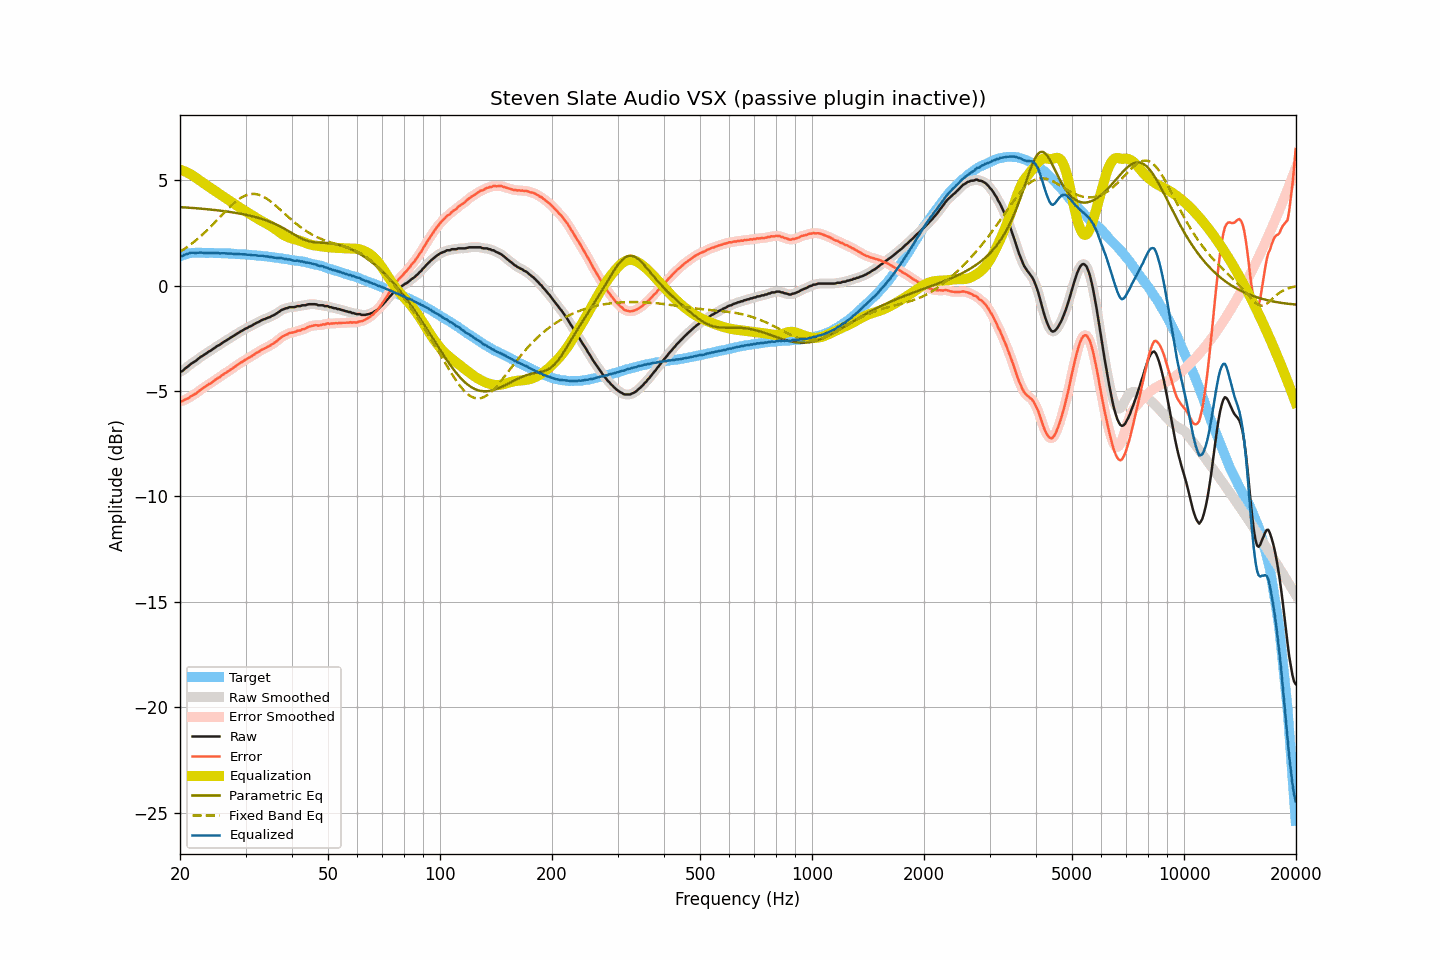

Values plotted in this chart, from the file beside it:
frequency, raw, smoothed, error, error_smoothed, equalization, parametric_eq, fixed_band_eq, equalized_raw, equalized_smoothed, target
20.00, -4.09, -4.10, -5.47, -5.48, 5.50, 3.72, 1.60, 1.41, 1.40, 1.38
20.20, -4.08, -4.06, -5.49, -5.47, 5.47, 3.71, 1.65, 1.40, 1.41, 1.41
20.40, -4.03, -4.01, -5.47, -5.45, 5.45, 3.71, 1.70, 1.42, 1.43, 1.44
20.61, -3.95, -3.96, -5.41, -5.43, 5.41, 3.70, 1.75, 1.46, 1.45, 1.46
20.81, -3.89, -3.89, -5.38, -5.39, 5.38, 3.70, 1.80, 1.49, 1.49, 1.49
21.02, -3.84, -3.83, -5.36, -5.34, 5.34, 3.69, 1.86, 1.51, 1.51, 1.52
21.23, -3.77, -3.77, -5.30, -5.30, 5.30, 3.69, 1.91, 1.53, 1.53, 1.53
21.44, -3.71, -3.71, -5.25, -5.25, 5.26, 3.68, 1.97, 1.55, 1.55, 1.54
21.66, -3.66, -3.66, -5.21, -5.21, 5.21, 3.68, 2.03, 1.55, 1.55, 1.55
21.87, -3.61, -3.61, -5.16, -5.16, 5.16, 3.67, 2.09, 1.55, 1.55, 1.55
22.09, -3.57, -3.56, -5.13, -5.11, 5.11, 3.67, 2.15, 1.54, 1.55, 1.56
22.31, -3.50, -3.50, -5.05, -5.06, 5.05, 3.66, 2.22, 1.55, 1.55, 1.56
22.54, -3.44, -3.44, -5.00, -5.00, 5.00, 3.65, 2.28, 1.56, 1.56, 1.56
22.76, -3.38, -3.38, -4.93, -4.94, 4.94, 3.65, 2.35, 1.57, 1.56, 1.56
22.99, -3.34, -3.33, -4.88, -4.88, 4.89, 3.64, 2.42, 1.55, 1.56, 1.55
23.22, -3.29, -3.29, -4.83, -4.83, 4.84, 3.63, 2.49, 1.55, 1.55, 1.54
23.45, -3.24, -3.24, -4.78, -4.78, 4.78, 3.63, 2.56, 1.55, 1.55, 1.54
23.69, -3.19, -3.19, -4.73, -4.73, 4.73, 3.62, 2.63, 1.54, 1.55, 1.54
23.92, -3.13, -3.14, -4.67, -4.68, 4.68, 3.61, 2.71, 1.55, 1.54, 1.54
24.16, -3.10, -3.09, -4.65, -4.64, 4.63, 3.60, 2.78, 1.53, 1.54, 1.55
24.40, -3.04, -3.04, -4.59, -4.59, 4.58, 3.60, 2.86, 1.54, 1.54, 1.55
24.65, -2.99, -2.99, -4.53, -4.53, 4.53, 3.59, 2.94, 1.54, 1.54, 1.54
24.89, -2.94, -2.93, -4.48, -4.47, 4.48, 3.58, 3.02, 1.54, 1.55, 1.54
25.14, -2.88, -2.89, -4.42, -4.42, 4.43, 3.57, 3.10, 1.55, 1.54, 1.54
25.39, -2.84, -2.84, -4.37, -4.37, 4.37, 3.56, 3.18, 1.54, 1.54, 1.54
25.65, -2.80, -2.79, -4.33, -4.32, 4.32, 3.55, 3.26, 1.52, 1.53, 1.54
25.91, -2.74, -2.74, -4.26, -4.27, 4.27, 3.54, 3.34, 1.53, 1.53, 1.53
26.16, -2.69, -2.69, -4.21, -4.21, 4.22, 3.53, 3.42, 1.53, 1.53, 1.52
26.43, -2.64, -2.64, -4.16, -4.16, 4.17, 3.52, 3.50, 1.53, 1.53, 1.52
26.69, -2.60, -2.59, -4.12, -4.12, 4.12, 3.51, 3.58, 1.52, 1.52, 1.52
26.96, -2.55, -2.55, -4.07, -4.07, 4.07, 3.50, 3.65, 1.52, 1.52, 1.52
27.23, -2.50, -2.50, -4.02, -4.02, 4.01, 3.49, 3.73, 1.52, 1.51, 1.52
27.50, -2.45, -2.45, -3.97, -3.97, 3.96, 3.48, 3.80, 1.51, 1.51, 1.52
27.77, -2.41, -2.40, -3.91, -3.91, 3.91, 3.47, 3.87, 1.50, 1.51, 1.51
28.05, -2.36, -2.36, -3.86, -3.86, 3.86, 3.45, 3.94, 1.50, 1.50, 1.50
28.33, -2.31, -2.31, -3.80, -3.81, 3.81, 3.44, 4.00, 1.50, 1.50, 1.49
28.62, -2.26, -2.26, -3.75, -3.75, 3.76, 3.43, 4.06, 1.50, 1.49, 1.49
28.90, -2.22, -2.21, -3.71, -3.70, 3.70, 3.41, 4.11, 1.49, 1.49, 1.49
29.19, -2.17, -2.17, -3.65, -3.65, 3.65, 3.40, 4.17, 1.49, 1.48, 1.48
29.48, -2.13, -2.12, -3.61, -3.61, 3.61, 3.39, 4.21, 1.48, 1.48, 1.49
29.78, -2.08, -2.08, -3.55, -3.56, 3.56, 3.37, 4.25, 1.48, 1.48, 1.48
30.08, -2.04, -2.04, -3.51, -3.51, 3.51, 3.35, 4.28, 1.47, 1.47, 1.47
30.38, -2.01, -2.00, -3.47, -3.46, 3.47, 3.34, 4.31, 1.46, 1.47, 1.46
30.68, -1.96, -1.97, -3.42, -3.42, 3.42, 3.32, 4.33, 1.46, 1.45, 1.46
30.99, -1.93, -1.93, -3.38, -3.38, 3.37, 3.30, 4.34, 1.44, 1.45, 1.45
31.30, -1.89, -1.88, -3.33, -3.33, 3.33, 3.29, 4.35, 1.44, 1.44, 1.44
31.61, -1.84, -1.84, -3.28, -3.28, 3.28, 3.27, 4.35, 1.44, 1.44, 1.44
31.93, -1.80, -1.80, -3.23, -3.23, 3.23, 3.25, 4.34, 1.43, 1.43, 1.43
32.24, -1.76, -1.76, -3.18, -3.18, 3.18, 3.23, 4.33, 1.43, 1.42, 1.42
32.57, -1.73, -1.72, -3.14, -3.13, 3.14, 3.20, 4.30, 1.41, 1.42, 1.42
32.89, -1.68, -1.68, -3.09, -3.09, 3.09, 3.18, 4.28, 1.42, 1.41, 1.41
33.22, -1.64, -1.64, -3.04, -3.05, 3.05, 3.16, 4.25, 1.41, 1.41, 1.40
33.55, -1.61, -1.61, -3.00, -3.00, 3.01, 3.13, 4.21, 1.40, 1.40, 1.40
33.89, -1.59, -1.58, -2.97, -2.97, 2.97, 3.11, 4.16, 1.38, 1.39, 1.38
34.23, -1.55, -1.55, -2.93, -2.93, 2.93, 3.08, 4.12, 1.38, 1.38, 1.38
34.57, -1.52, -1.52, -2.89, -2.89, 2.89, 3.05, 4.07, 1.37, 1.37, 1.37
34.92, -1.50, -1.49, -2.85, -2.85, 2.85, 3.02, 4.01, 1.35, 1.36, 1.36
35.27, -1.45, -1.46, -2.80, -2.80, 2.80, 2.99, 3.95, 1.35, 1.34, 1.35
35.62, -1.42, -1.42, -2.76, -2.76, 2.75, 2.96, 3.89, 1.33, 1.33, 1.34
35.97, -1.38, -1.37, -2.70, -2.70, 2.69, 2.92, 3.82, 1.32, 1.32, 1.32
... 635 more rows
